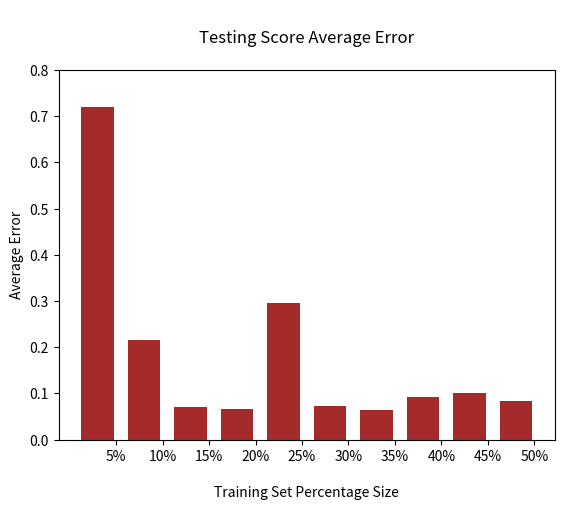

Here is the Python script that generated this plot:
# Plots out Testing Scores for 
# best GP for each training set size

import matplotlib.pyplot as plt
import numpy as np

x = np.array([0.7194018751,0.2146809235,0.0705646457,0.065682173,0.2959904467,0.0717091284,0.064613737,0.0913599606,0.1010617284,0.0828135503])

ind = np.arange(10)
width = 0.70
fig,ax = plt.subplots()
#rects1 = ax.bar(ind, x, width, color='r',yerr=e)
rects = ax.bar(ind, x, width, color='brown')
ax.set_xticks(ind+0.4)
ax.set_ylim([0.0, 0.8])
ax.set_title("\nTesting Score Average Error\n")
ax.set_ylabel("Average Error")
ax.set_xlabel("\nTraining Set Percentage Size")
ax.set_xticklabels(('5%','10%','15%','20%','25%','30%','35%','40%','45%','50%'))
plt.show()
